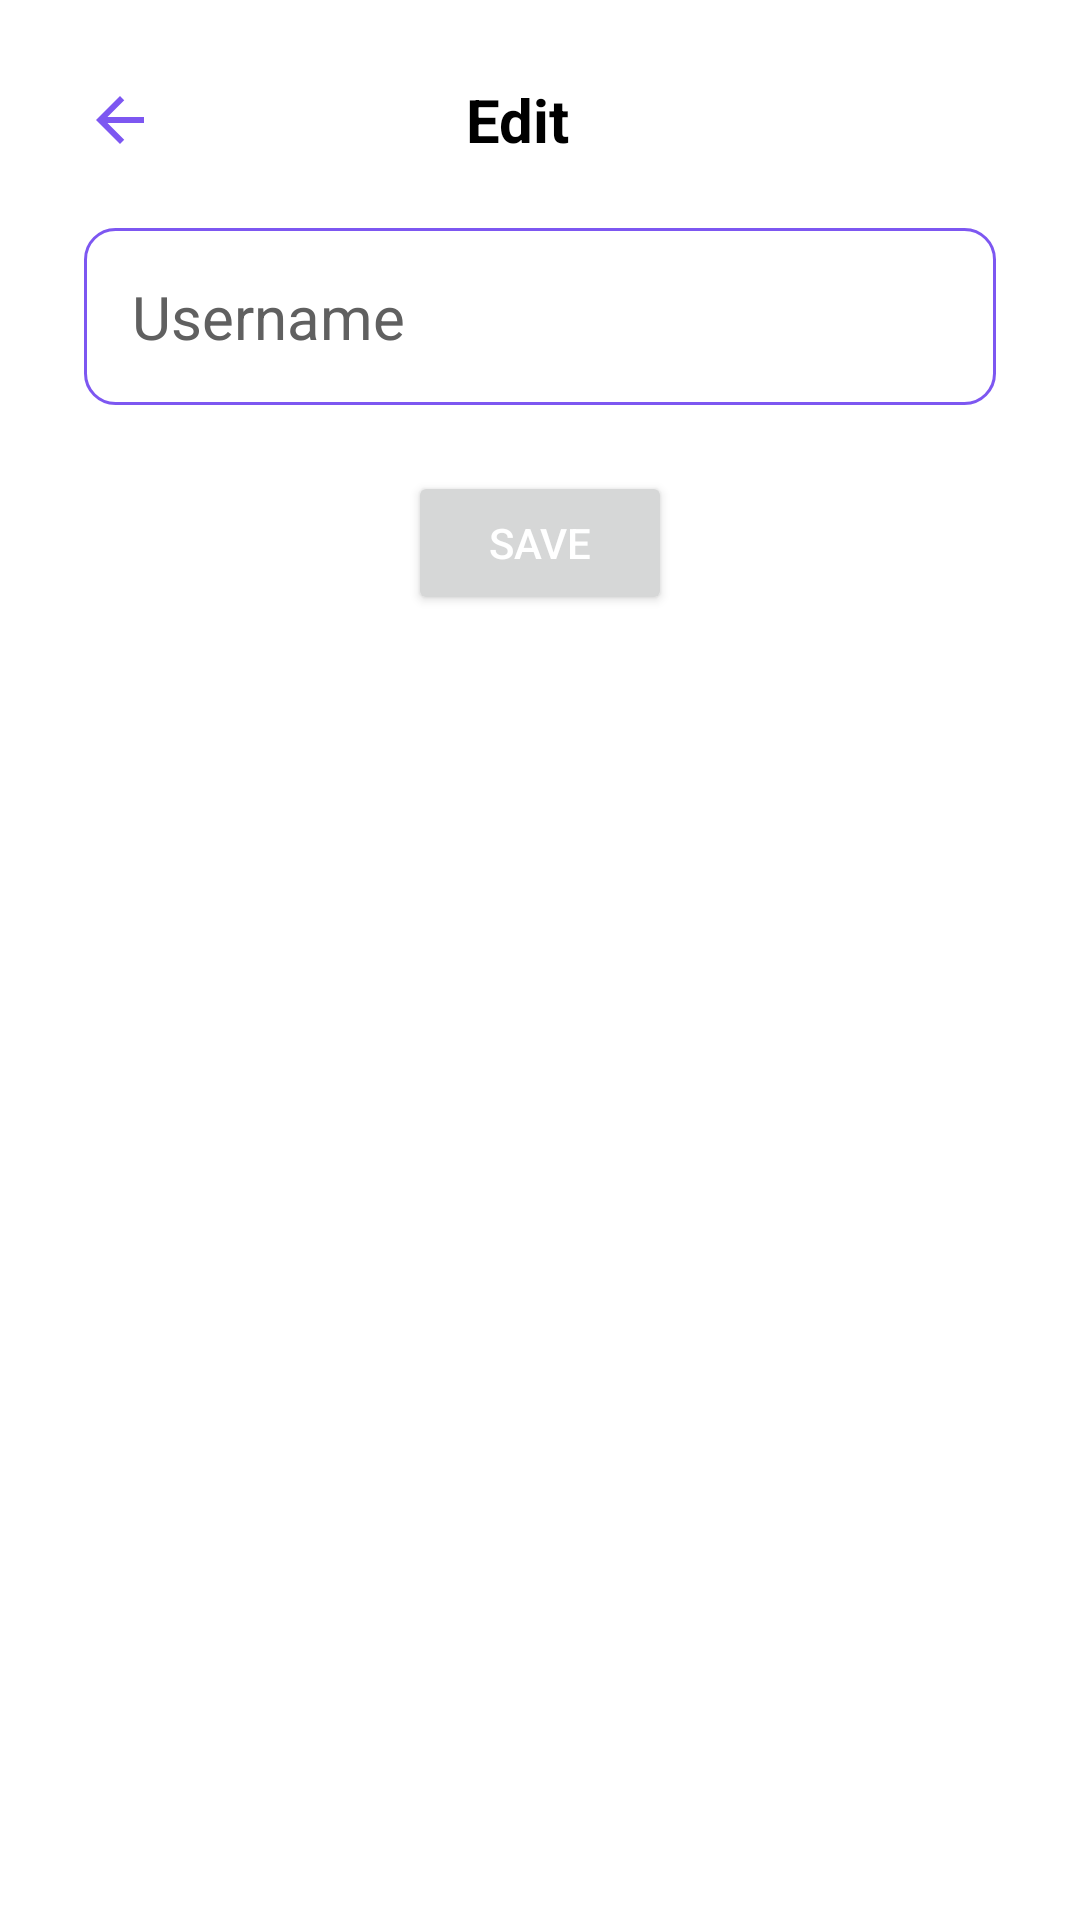

Reconstruct the res/layout file that produces this screen, plus the resources it refers to.
<!-- AndroidManifest.xml: application theme Theme.NotesApp -->
<!-- res/layout/activity_edit_profile.xml -->
<?xml version="1.0" encoding="utf-8"?>
<LinearLayout xmlns:android="http://schemas.android.com/apk/res/android"
    xmlns:app="http://schemas.android.com/apk/res-auto"
    xmlns:tools="http://schemas.android.com/tools"
    android:id="@+id/main"
    android:layout_width="match_parent"
    android:layout_height="match_parent"
    android:orientation="vertical"
    android:background="@color/white"
    android:padding="16dp"
    tools:context=".EditProfileActivity">

    <RelativeLayout
        android:layout_width="match_parent"
        android:layout_height="wrap_content"
        android:id="@+id/menu_text"
        android:orientation="horizontal">

        <ImageButton
            android:layout_width="48dp"
            android:layout_height="48dp"
            android:id="@+id/back_btn"
            android:src="@drawable/baseline_arrow_back_24"
            android:background="@color/white"/>

        <TextView
            android:layout_width="match_parent"
            android:layout_height="48dp"
            android:id="@+id/edit_title"
            android:gravity="center"
            android:textStyle="bold"
            android:textColor="@color/black"
            android:textSize="20sp"
            android:text="Edit"
            android:layout_marginEnd="15dp"/>

    </RelativeLayout>

    <EditText
        android:layout_width="match_parent"
        android:layout_height="wrap_content"
        android:id="@+id/edit_form"
        android:inputType="textEmailAddress"
        android:text="Username"
        android:textColor="@color/gray_dark"
        android:textSize="20sp"
        android:background="@drawable/rounded_corner"
        android:padding="16dp"
        android:layout_margin="12dp"
        android:layout_marginTop="12dp"/>
    <EditText
        android:layout_width="match_parent"
        android:layout_height="wrap_content"
        android:hint="confirm password"
        android:id="@+id/conf_pass"
        android:visibility="gone"
        android:textColor="@color/white"/>

    <Button
        android:layout_width="wrap_content"
        android:layout_height="wrap_content"
        android:text="Save"
        android:id="@+id/update"
        android:layout_gravity="center"
        android:layout_margin="10dp"
        android:textColor="@color/white"/>

</LinearLayout>
<!-- resources referenced by this layout -->
<resources>
  <color name="black">#FF000000</color>
  <color name="gray_dark">#606060</color>
  <color name="white">#FFFFFFFF</color>
  <!-- drawable baseline_arrow_back_24 (drawable) -->
  <vector xmlns:android="http://schemas.android.com/apk/res/android" android:autoMirrored="true" android:height="24dp" android:tint="#7D57F1" android:viewportHeight="24" android:viewportWidth="24" android:width="24dp">
        
      <path android:fillColor="@android:color/white" android:pathData="M20,11H7.83l5.59,-5.59L12,4l-8,8 8,8 1.41,-1.41L7.83,13H20v-2z"/>
      
  </vector>
  <!-- drawable rounded_corner (drawable) -->
  <?xml version="1.0" encoding="utf-8"?>
  <shape xmlns:android="http://schemas.android.com/apk/res/android"
      android:shape="rectangle">
      <corners android:radius="10dp"/>
      <stroke android:width="1dp" android:color="@color/purple"/>
  </shape>
  <style name="Theme.NotesApp" parent="Base.Theme.NotesApp" />
  <color name="purple">#7D57F1</color>
  <style name="Base.Theme.NotesApp" parent="Theme.Material3.DayNight.NoActionBar">
          
          
          <item name="colorPrimary">@color/purple</item>
          <item name="colorOnPrimary">@color/white</item>
          <item name="colorOnSecondary">@color/black</item>
  
  
          <item name="android:statusBarColor" tools:targetAPI="l">@color/purple</item>
      </style>
</resources>
